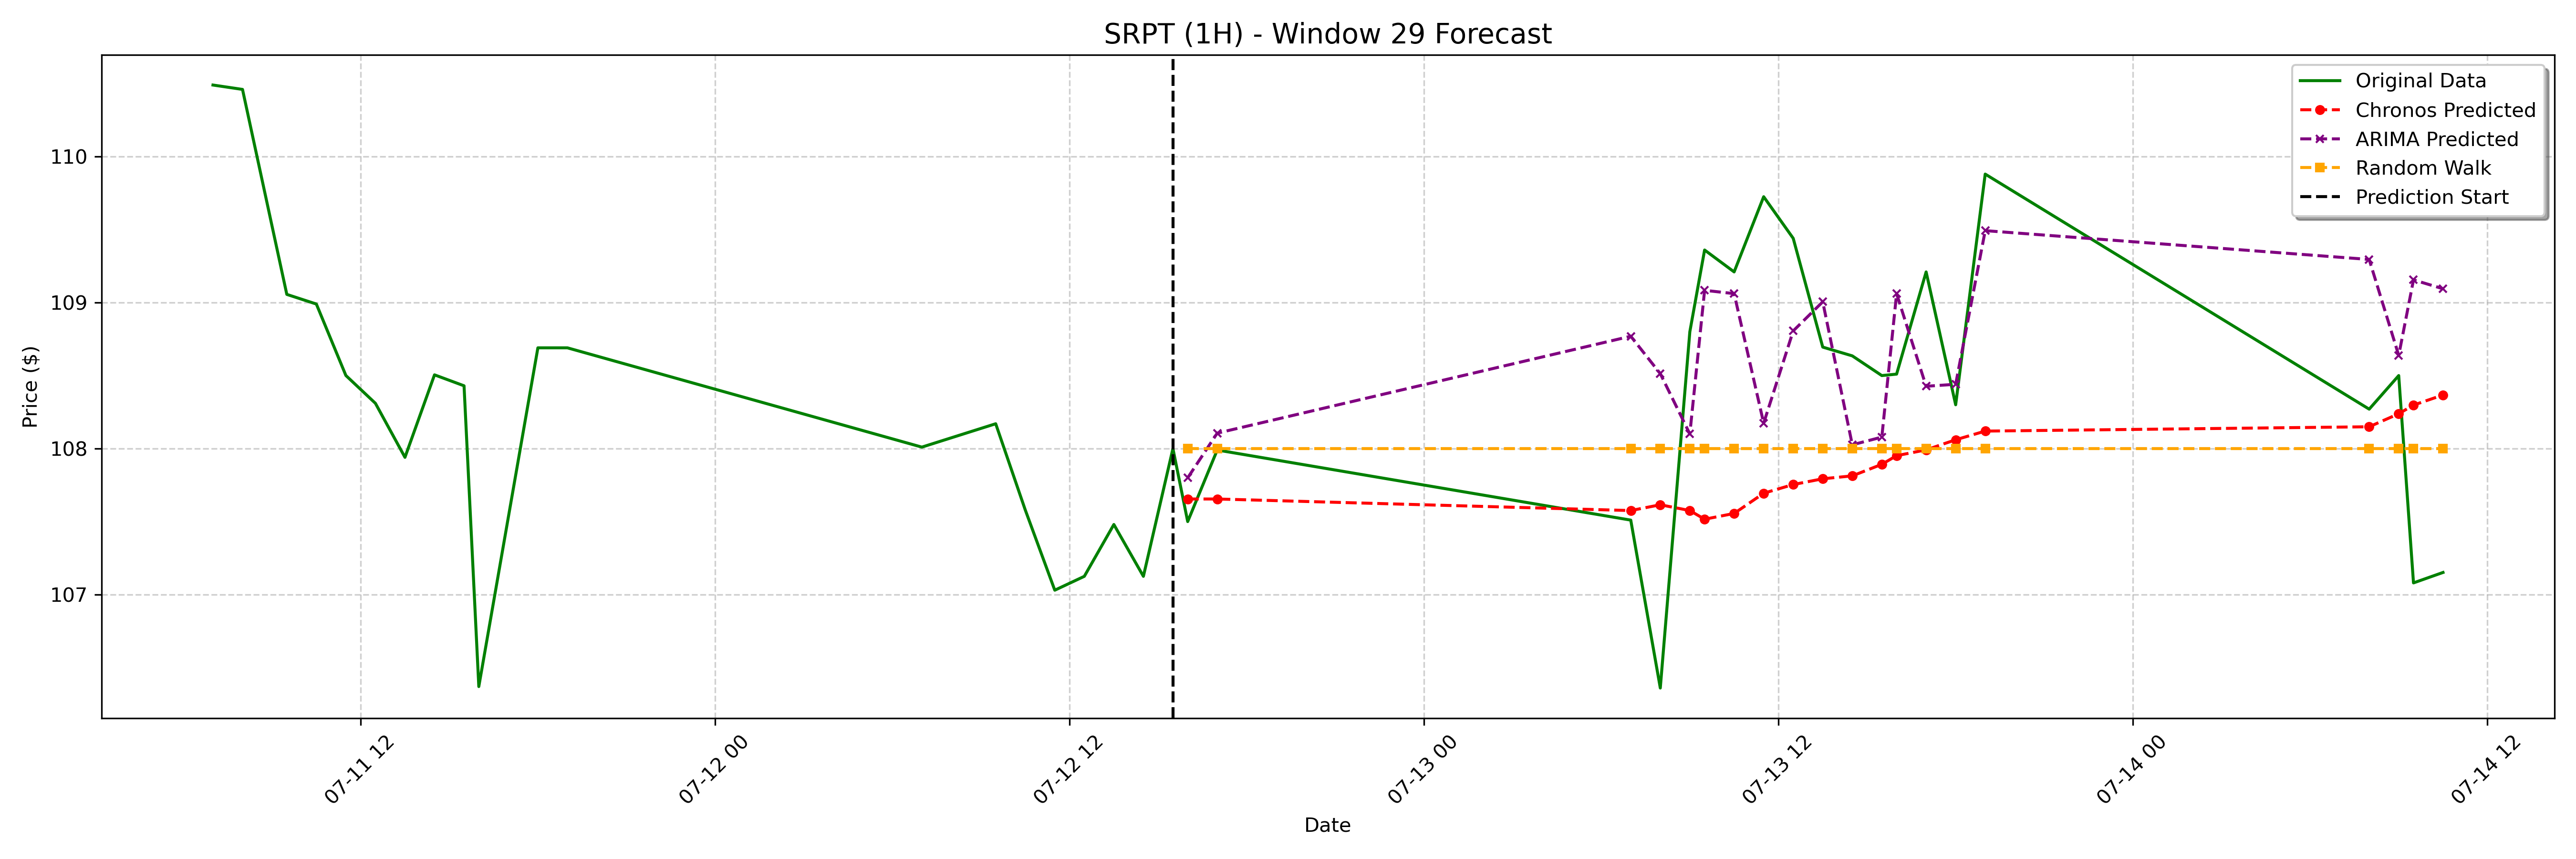

The data file committed next to this chart (first rows):
date, actual, chronos_forecast, arima_forecast, random_walk_forecast
2023-07-12 16:00:00-04:00, 107.5, 107.7, 107.8, 108.0
2023-07-12 17:00:00-04:00, 108, 107.7, 108.1, 108.0
2023-07-13 07:00:00-04:00, 107.5, 107.6, 108.8, 108.0
2023-07-13 08:00:00-04:00, 106.4, 107.6, 108.5, 108.0
2023-07-13 09:00:00-04:00, 108.8, 107.6, 108.1, 108.0
2023-07-13 09:30:00-04:00, 109.4, 107.5, 109.1, 108.0
2023-07-13 10:30:00-04:00, 109.2, 107.6, 109.1, 108.0
2023-07-13 11:30:00-04:00, 109.7, 107.7, 108.2, 108.0
2023-07-13 12:30:00-04:00, 109.4, 107.8, 108.8, 108.0
2023-07-13 13:30:00-04:00, 108.7, 107.8, 109, 108.0
2023-07-13 14:30:00-04:00, 108.6, 107.8, 108, 108.0
2023-07-13 15:30:00-04:00, 108.5, 107.9, 108.1, 108.0
2023-07-13 16:00:00-04:00, 108.5, 108, 109.1, 108.0
2023-07-13 17:00:00-04:00, 109.2, 108, 108.4, 108.0
2023-07-13 18:00:00-04:00, 108.3, 108.1, 108.4, 108.0
2023-07-13 19:00:00-04:00, 109.9, 108.1, 109.5, 108.0
2023-07-14 08:00:00-04:00, 108.3, 108.1, 109.3, 108.0
2023-07-14 09:00:00-04:00, 108.5, 108.2, 108.6, 108.0
2023-07-14 09:30:00-04:00, 107.1, 108.3, 109.2, 108.0
2023-07-14 10:30:00-04:00, 107.2, 108.4, 109.1, 108.0
